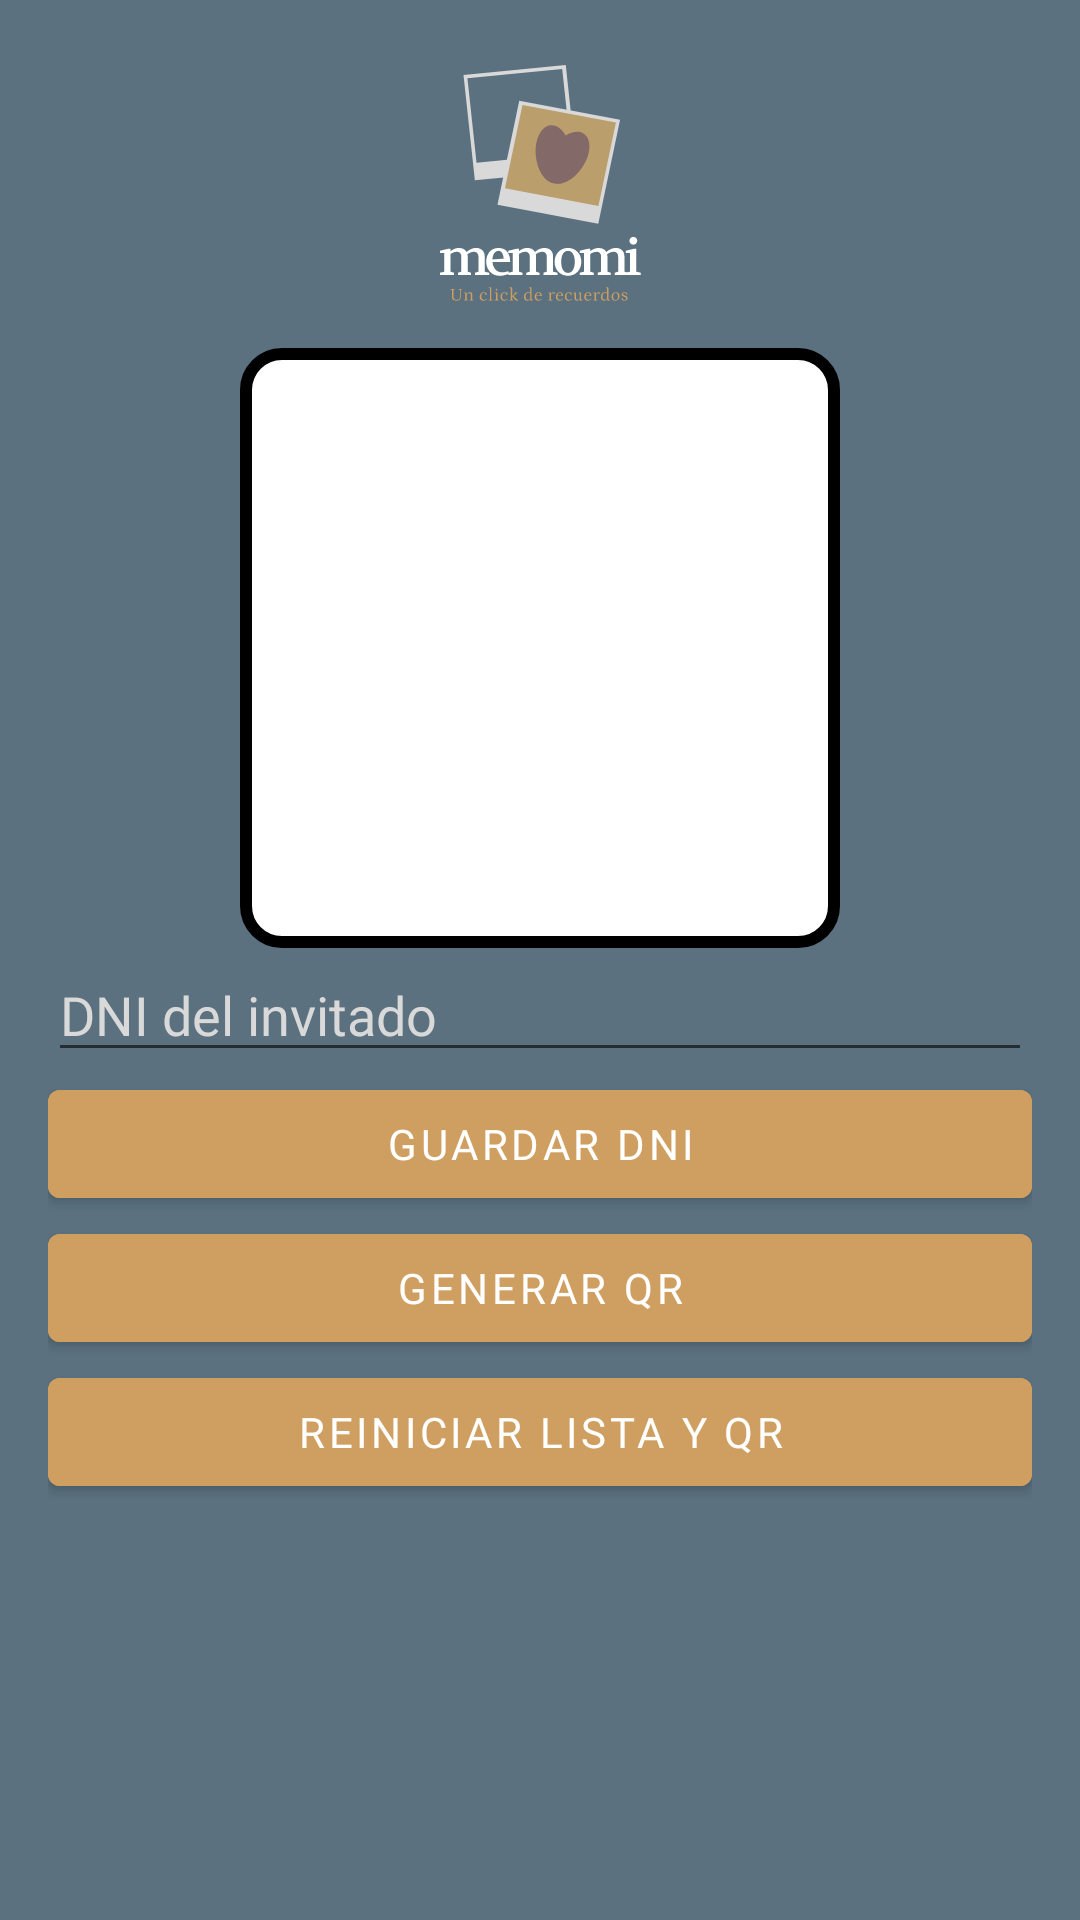

Produce the Android XML layout that renders to this screen, including the resource entries it uses.
<!-- AndroidManifest.xml: application theme Theme.apkMemomi -->
<!-- res/layout/creacioninvi.xml -->
<?xml version="1.0" encoding="utf-8"?>

<layout xmlns:android="http://schemas.android.com/apk/res/android"
    xmlns:app="http://schemas.android.com/apk/res-auto">

    <androidx.constraintlayout.widget.ConstraintLayout
        android:layout_width="match_parent"
        android:layout_height="match_parent"
        android:background="@color/celeste"
        android:padding="16dp">

        <ImageView
            android:id="@+id/logoImageView"
            android:layout_width="100dp"
            android:layout_height="100dp"
            android:src="@drawable/completelogo"
            android:contentDescription="Logo"
            app:layout_constraintTop_toTopOf="parent"
            app:layout_constraintStart_toStartOf="parent"
            app:layout_constraintEnd_toEndOf="parent"
            android:layout_marginBottom="16dp" />

        <ImageView
            android:id="@+id/qrCodeImageView"
            android:layout_width="200dp"
            android:layout_height="200dp"
            android:background="@drawable/qr_border"
            android:layout_gravity="center"
            android:contentDescription="Código QR"
            app:layout_constraintTop_toBottomOf="@id/logoImageView"
            app:layout_constraintStart_toStartOf="parent"
            app:layout_constraintEnd_toEndOf="parent"
            android:layout_marginBottom="24dp" />

        <EditText
            android:id="@+id/guestDniInput"
            android:layout_width="0dp"
            android:layout_height="wrap_content"
            android:hint="DNI del invitado"
            android:fontFamily="@font/petrona"
            android:textColorHint="@color/blancoscuro"
            android:inputType="text"
            app:layout_constraintTop_toBottomOf="@id/qrCodeImageView"
            app:layout_constraintStart_toStartOf="parent"
            app:layout_constraintEnd_toEndOf="parent"
            android:layout_marginBottom="16dp" />

        <Button
            android:id="@+id/addGuestButton"
            android:layout_width="0dp"
            android:layout_height="wrap_content"
            android:text="Guardar DNI"
            android:backgroundTint="@color/tofi"
            android:fontFamily="@font/petrona"
            android:textColor="@android:color/white"
            app:layout_constraintTop_toBottomOf="@id/guestDniInput"
            app:layout_constraintStart_toStartOf="parent"
            app:layout_constraintEnd_toEndOf="parent"
            android:layout_marginBottom="8dp" />

        <Button
            android:id="@+id/generateQRCodeButton"
            android:layout_width="0dp"
            android:layout_height="wrap_content"
            android:text="Generar QR"
            android:backgroundTint="@color/tofi"
            android:fontFamily="@font/petrona"
            android:textColor="@android:color/white"
            app:layout_constraintTop_toBottomOf="@id/addGuestButton"
            app:layout_constraintStart_toStartOf="parent"
            app:layout_constraintEnd_toEndOf="parent"
            android:layout_marginBottom="8dp" />

        <Button
            android:id="@+id/resetButton"
            android:layout_width="0dp"
            android:layout_height="wrap_content"
            android:text="Reiniciar lista y QR"
            android:backgroundTint="@color/tofi"
            android:fontFamily="@font/petrona"
            android:textColor="@android:color/white"
            app:layout_constraintTop_toBottomOf="@id/generateQRCodeButton"
            app:layout_constraintStart_toStartOf="parent"
            app:layout_constraintEnd_toEndOf="parent"
            android:layout_marginBottom="16dp" />

        <androidx.recyclerview.widget.RecyclerView
            android:id="@+id/guestListRecycler"
            android:layout_width="0dp"
            android:layout_height="0dp"
            android:fontFamily="@font/petrona"
            app:layout_constraintTop_toBottomOf="@id/resetButton"
            app:layout_constraintStart_toStartOf="parent"
            app:layout_constraintEnd_toEndOf="parent"
            app:layout_constraintBottom_toBottomOf="parent"
            android:layout_marginTop="8dp" />
    </androidx.constraintlayout.widget.ConstraintLayout>
</layout>
<!-- resources referenced by this layout -->
<resources>
  <color name="blancoscuro">#D9D9D9</color>
  <color name="celeste">#5B717F</color>
  <color name="tofi">#CF9F61</color>
  <!-- drawable completelogo: vector/xml drawable (drawable, 23225 chars, omitted) -->
  <!-- drawable qr_border (drawable) -->
  <?xml version="1.0" encoding="utf-8"?>
  
  <shape xmlns:android="http://schemas.android.com/apk/res/android">
      <solid android:color="#FFFFFF" />
      <stroke
          android:color="@color/black"
          android:width="4dp" />
      <corners android:radius="12dp" />
  </shape>
  <style name="Theme.apkMemomi" parent="Theme.MaterialComponents.DayNight.DarkActionBar">
  
          <item name="colorPrimary">@color/oscuro</item>
          <item name="colorPrimaryVariant">@color/blancoscuro</item>
          <item name="colorOnPrimary">@color/white</item>
  
          <item name="colorSecondary">@color/celeste</item>
          <item name="colorSecondaryVariant">@color/tofi</item>
          <item name="colorOnSecondary">@color/toficlaro</item>
          
          <item name="android:statusBarColor">?attr/colorPrimaryVariant</item>
  
          <item name="android:windowBackground">@color/oscuro</item>
      </style>
  <color name="black">#FF000000</color>
  <color name="oscuro">#272727</color>
  <color name="white">#FFFFFFFF</color>
  <color name="toficlaro">#BA9E6C</color>
</resources>
